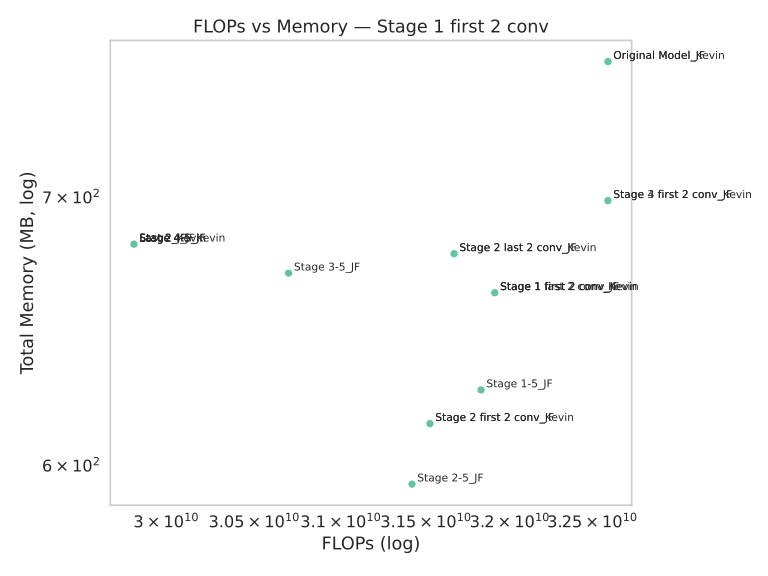

Values plotted in this chart, from the file beside it:
Model, FLOPs, Memory (MB)
Original Model_Kevin, 32595197952, 756.7
Stage 4_JF, 29818699776, 681.4
Original Model_JF, 32595197952, 756.7
Last 2_JF, 29818699776, 681.4
Last 2_Kevin, 29818699776, 681.4
Stage 2-5_JF, 31417122816, 593.6
Stage 4-5_JF, 29818699776, 681.4
Stage 4-5_Kevin, 29818699776, 681.4
Stage 3-5_JF, 30697537536, 670.1
Stage 1-5_JF, 31827640320, 626.6
Stage 2 last 2 conv_JF, 31666683904, 677.6
Stage 4 first 2 conv_JF, 32595197952, 698.6
Stage 2 last 2 conv_Kevin, 31666683904, 677.6
Stage 1 last 2 conv_Kevin, 31909429248, 662.6
Stage 2 first 2 conv_JF, 31523553280, 614.6
Stage 2 first 2 conv_Kevin, 31523553280, 614.6
Stage 1 first 2 conv_JF, 31909429248, 662.6
Stage 3 first 2 conv_Kevin, 32595197952, 698.6
Stage 1 first 2 conv_Kevin, 31909429248, 662.6
